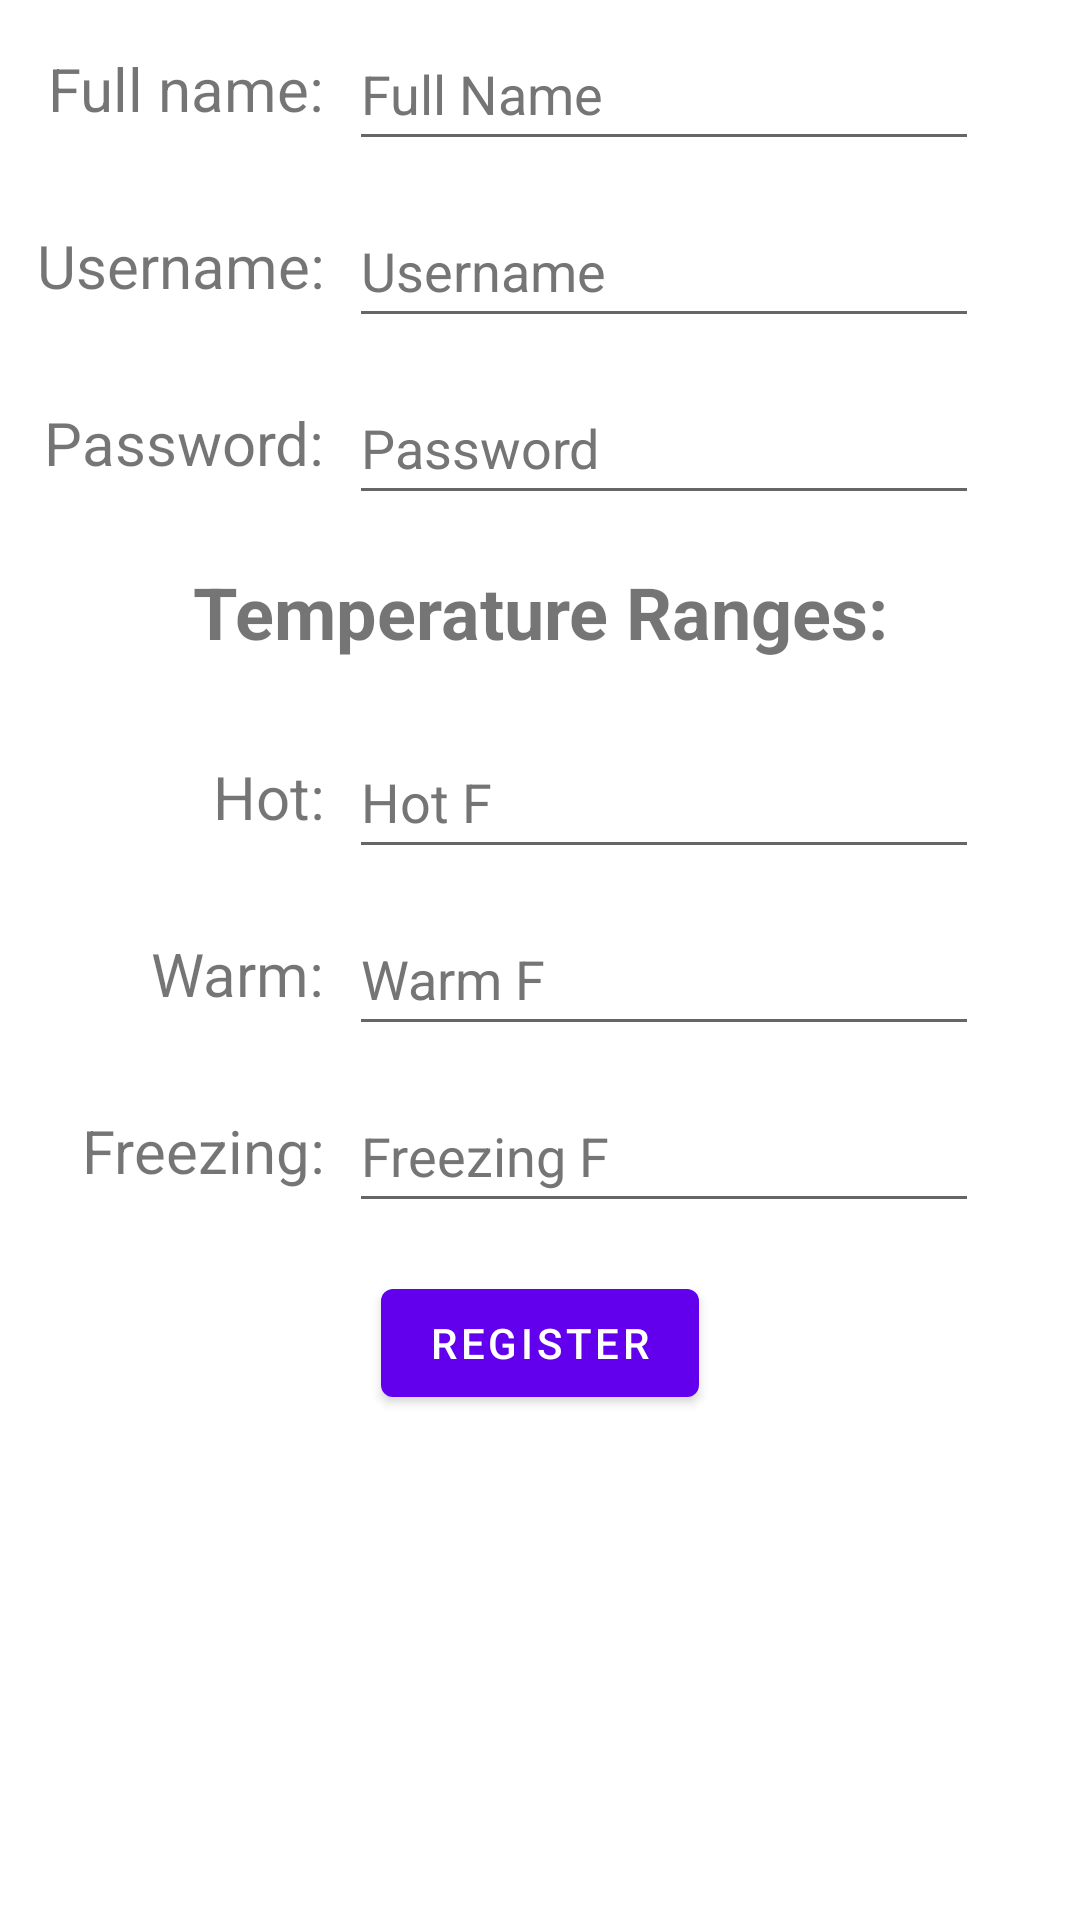

Layout XML and referenced resources for this Android screen:
<!-- AndroidManifest.xml: application theme Theme.Menu -->
<!-- res/layout/activity_register.xml -->
<?xml version="1.0" encoding="utf-8"?>
<androidx.constraintlayout.widget.ConstraintLayout xmlns:android="http://schemas.android.com/apk/res/android"
    xmlns:app="http://schemas.android.com/apk/res-auto"
    xmlns:tools="http://schemas.android.com/tools"
    android:id="@+id/frameLayout"
    android:layout_width="match_parent"
    android:layout_height="match_parent"
    tools:context=".RegisterActivity">

    <androidx.constraintlayout.widget.ConstraintLayout
        android:layout_width="match_parent"
        android:layout_height="match_parent"
        tools:layout_editor_absoluteX="0dp"
        tools:layout_editor_absoluteY="92dp">

        <Button
            android:id="@+id/register"
            android:layout_width="wrap_content"
            android:layout_height="wrap_content"
            android:layout_marginTop="16dp"
            android:onClick="sendMessage"
            android:text="@string/register"
            app:layout_constraintEnd_toEndOf="parent"
            app:layout_constraintStart_toStartOf="parent"
            app:layout_constraintTop_toBottomOf="@+id/editFreezing" />

        <EditText
            android:id="@+id/editWarm"
            android:layout_width="wrap_content"
            android:layout_height="wrap_content"
            android:ems="10"
            android:hint="Warm F"
            android:inputType="number"
            android:minHeight="48dp"
            android:textColorHint="#757575"
            app:layout_constraintBottom_toBottomOf="@+id/textView17"
            app:layout_constraintStart_toStartOf="@+id/editHot"
            app:layout_constraintTop_toTopOf="@+id/textView17" />

        <EditText
            android:id="@+id/editFreezing"
            android:layout_width="wrap_content"
            android:layout_height="wrap_content"
            android:ems="10"
            android:hint="Freezing F"
            android:inputType="number"
            android:minHeight="48dp"
            android:textColorHint="#757575"
            app:layout_constraintBottom_toBottomOf="@+id/textView18"
            app:layout_constraintStart_toStartOf="@+id/editWarm"
            app:layout_constraintTop_toTopOf="@+id/textView18" />

        <EditText
            android:id="@+id/editHot"
            android:layout_width="wrap_content"
            android:layout_height="wrap_content"
            android:ems="10"
            android:hint="Hot F"
            android:inputType="number"
            android:minHeight="48dp"
            android:textColorHint="#757575"
            app:layout_constraintBottom_toBottomOf="@+id/textView16"
            app:layout_constraintStart_toStartOf="@+id/editTextPassword"
            app:layout_constraintTop_toTopOf="@+id/textView16" />

        <EditText
            android:id="@+id/editTextUsername"
            android:layout_width="wrap_content"
            android:layout_height="wrap_content"
            android:ems="10"
            android:hint="@string/username"
            android:inputType="textPersonName"
            android:minHeight="48dp"
            android:textColorHint="#757575"
            app:layout_constraintBottom_toBottomOf="@+id/textView12"
            app:layout_constraintStart_toStartOf="@+id/editTextFullName"
            app:layout_constraintTop_toTopOf="@+id/textView12" />

        <EditText
            android:id="@+id/editTextPassword"
            android:layout_width="wrap_content"
            android:layout_height="wrap_content"
            android:ems="10"
            android:hint="@string/password"
            android:inputType="textPassword"
            android:minHeight="48dp"
            android:textColorHint="#757575"
            app:layout_constraintBottom_toBottomOf="@+id/textView14"
            app:layout_constraintStart_toStartOf="@+id/editTextUsername"
            app:layout_constraintTop_toTopOf="@+id/textView14" />

        <EditText
            android:id="@+id/editTextFullName"
            android:layout_width="wrap_content"
            android:layout_height="wrap_content"
            android:layout_marginStart="8dp"
            android:ems="10"
            android:hint="Full Name"
            android:inputType="textPersonName"
            android:minHeight="48dp"
            android:textColorHint="#757575"
            app:layout_constraintBottom_toBottomOf="@+id/textView11"
            app:layout_constraintStart_toEndOf="@+id/textView11"
            app:layout_constraintTop_toTopOf="@+id/textView11" />

        <TextView
            android:id="@+id/textView11"
            android:layout_width="wrap_content"
            android:layout_height="wrap_content"
            android:layout_marginStart="16dp"
            android:layout_marginTop="16dp"
            android:text="Full name:"
            android:textSize="20sp"
            app:layout_constraintStart_toStartOf="parent"
            app:layout_constraintTop_toTopOf="parent" />

        <TextView
            android:id="@+id/textView12"
            android:layout_width="wrap_content"
            android:layout_height="wrap_content"
            android:layout_marginTop="32dp"
            android:text="Username:"
            android:textSize="20sp"
            app:layout_constraintEnd_toEndOf="@+id/textView11"
            app:layout_constraintTop_toBottomOf="@+id/textView11" />

        <TextView
            android:id="@+id/textView14"
            android:layout_width="wrap_content"
            android:layout_height="wrap_content"
            android:layout_marginTop="32dp"
            android:text="Password:"
            android:textSize="20sp"
            app:layout_constraintEnd_toEndOf="@+id/textView12"
            app:layout_constraintTop_toBottomOf="@+id/textView12" />

        <TextView
            android:id="@+id/textView16"
            android:layout_width="wrap_content"
            android:layout_height="wrap_content"
            android:layout_marginTop="32dp"
            android:text="Hot:"
            android:textSize="20sp"
            app:layout_constraintEnd_toEndOf="@+id/textView14"
            app:layout_constraintTop_toBottomOf="@+id/textView15" />

        <TextView
            android:id="@+id/textView17"
            android:layout_width="wrap_content"
            android:layout_height="wrap_content"
            android:layout_marginTop="32dp"
            android:text="Warm:"
            android:textSize="20sp"
            app:layout_constraintEnd_toEndOf="@+id/textView14"
            app:layout_constraintTop_toBottomOf="@+id/textView16" />

        <TextView
            android:id="@+id/textView18"
            android:layout_width="wrap_content"
            android:layout_height="wrap_content"
            android:layout_marginTop="32dp"
            android:text="Freezing:"
            android:textSize="20sp"
            app:layout_constraintEnd_toEndOf="@+id/textView17"
            app:layout_constraintTop_toBottomOf="@+id/textView17" />

        <TextView
            android:id="@+id/textView15"
            android:layout_width="wrap_content"
            android:layout_height="wrap_content"
            android:layout_marginTop="16dp"
            android:text="Temperature Ranges:"
            android:textSize="24sp"
            android:textStyle="bold"
            app:layout_constraintEnd_toEndOf="parent"
            app:layout_constraintStart_toStartOf="parent"
            app:layout_constraintTop_toBottomOf="@+id/editTextPassword" />
    </androidx.constraintlayout.widget.ConstraintLayout>

</androidx.constraintlayout.widget.ConstraintLayout>
<!-- resources referenced by this layout -->
<resources>
  <string name="password">Password</string>
  <string name="register">register</string>
  <string name="username">Username</string>
  <style name="Theme.Menu" parent="Theme.MaterialComponents.DayNight.DarkActionBar">
          
          <item name="colorPrimary">@color/purple_500</item>
          <item name="colorPrimaryVariant">@color/purple_700</item>
          <item name="colorOnPrimary">@color/white</item>
          
          <item name="colorSecondary">@color/teal_200</item>
          <item name="colorSecondaryVariant">@color/teal_700</item>
          <item name="colorOnSecondary">@color/black</item>
          
          <item name="android:statusBarColor" tools:targetApi="l">?attr/colorPrimaryVariant</item>
          
      </style>
  <color name="purple_500">#FF6200EE</color>
  <color name="purple_700">#FF3700B3</color>
  <color name="white">#FFFFFFFF</color>
  <color name="teal_200">#FF03DAC5</color>
  <color name="teal_700">#FF018786</color>
  <color name="black">#FF000000</color>
</resources>
